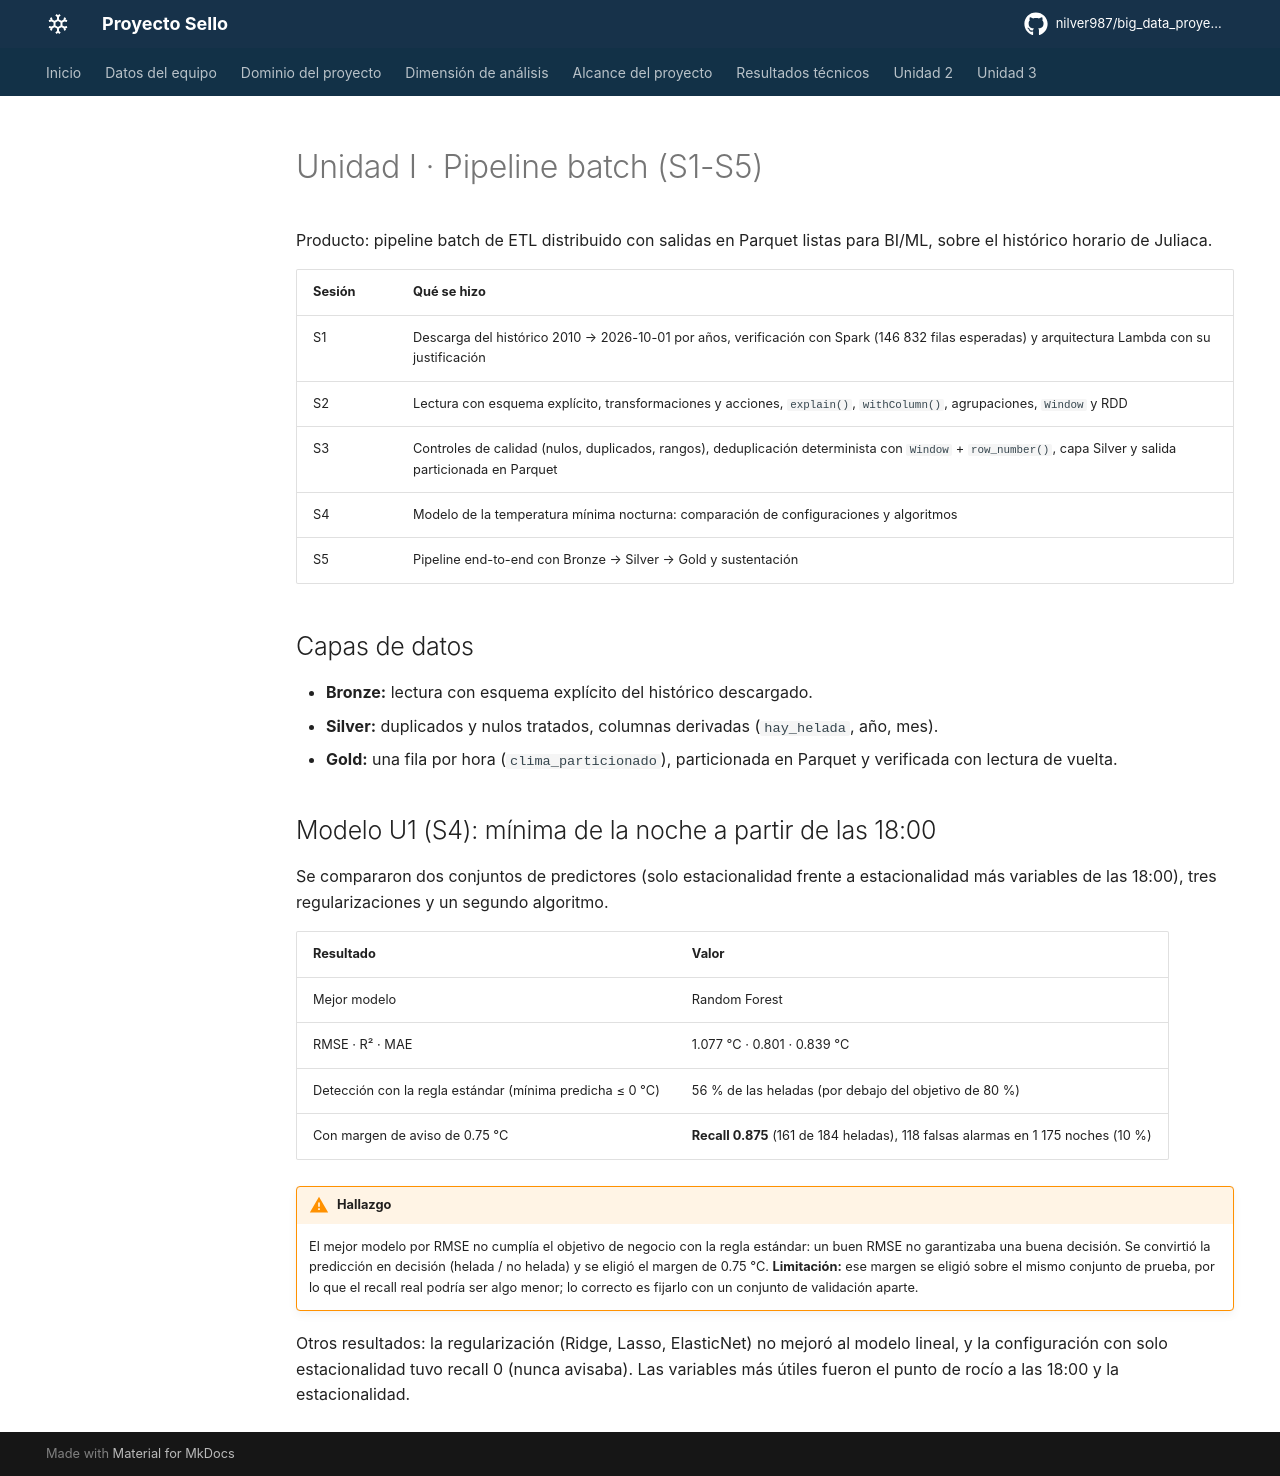

repository: nilver987/big_data_proyecto-sello · page: proyecto/unidad1/index.html · generator: mkdocs

# Unidad I · Pipeline batch (S1-S5)

Producto: pipeline batch de ETL distribuido con salidas en Parquet listas para BI/ML, sobre el histórico horario de Juliaca.

| Sesión | Qué se hizo |
|---|---|
| S1 | Descarga del histórico 2010 → 2026-10-01 por años, verificación con Spark (146 832 filas esperadas) y arquitectura Lambda con su justificación |
| S2 | Lectura con esquema explícito, transformaciones y acciones, `explain()`, `withColumn()`, agrupaciones, `Window` y RDD |
| S3 | Controles de calidad (nulos, duplicados, rangos), deduplicación determinista con `Window` + `row_number()`, capa Silver y salida particionada en Parquet |
| S4 | Modelo de la temperatura mínima nocturna: comparación de configuraciones y algoritmos |
| S5 | Pipeline end-to-end con Bronze → Silver → Gold y sustentación |

## Capas de datos

- **Bronze:** lectura con esquema explícito del histórico descargado.
- **Silver:** duplicados y nulos tratados, columnas derivadas (`hay_helada`, año, mes).
- **Gold:** una fila por hora (`clima_particionado`), particionada en Parquet y verificada con lectura de vuelta.

## Modelo U1 (S4): mínima de la noche a partir de las 18:00

Se compararon dos conjuntos de predictores (solo estacionalidad frente a estacionalidad más variables de las 18:00), tres regularizaciones y un segundo algoritmo.

| Resultado | Valor |
|---|---|
| Mejor modelo | Random Forest |
| RMSE · R² · MAE | 1.077 °C · 0.801 · 0.839 °C |
| Detección con la regla estándar (mínima predicha ≤ 0 °C) | 56 % de las heladas (por debajo del objetivo de 80 %) |
| Con margen de aviso de 0.75 °C | **Recall 0.875** (161 de 184 heladas), 118 falsas alarmas en 1 175 noches (10 %) |

!!! warning "Hallazgo"
    El mejor modelo por RMSE no cumplía el objetivo de negocio con la regla estándar: un buen RMSE no garantizaba una buena decisión. Se convirtió la predicción en decisión (helada / no helada) y se eligió el margen de 0.75 °C. **Limitación:** ese margen se eligió sobre el mismo conjunto de prueba, por lo que el recall real podría ser algo menor; lo correcto es fijarlo con un conjunto de validación aparte.

Otros resultados: la regularización (Ridge, Lasso, ElasticNet) no mejoró al modelo lineal, y la configuración con solo estacionalidad tuvo recall 0 (nunca avisaba). Las variables más útiles fueron el punto de rocío a las 18:00 y la estacionalidad.
